Run: headless pygame with SDL's dummy video driver; simulated clock (each Clock.tick advances the game by its frame time, no real sleeping); random seed 0; keys injected as events and as key.get_pressed() state; mouse plan: one left click at the window centre at the start of phase 2, then a move to the lower-right quarter at the start of phase 3.
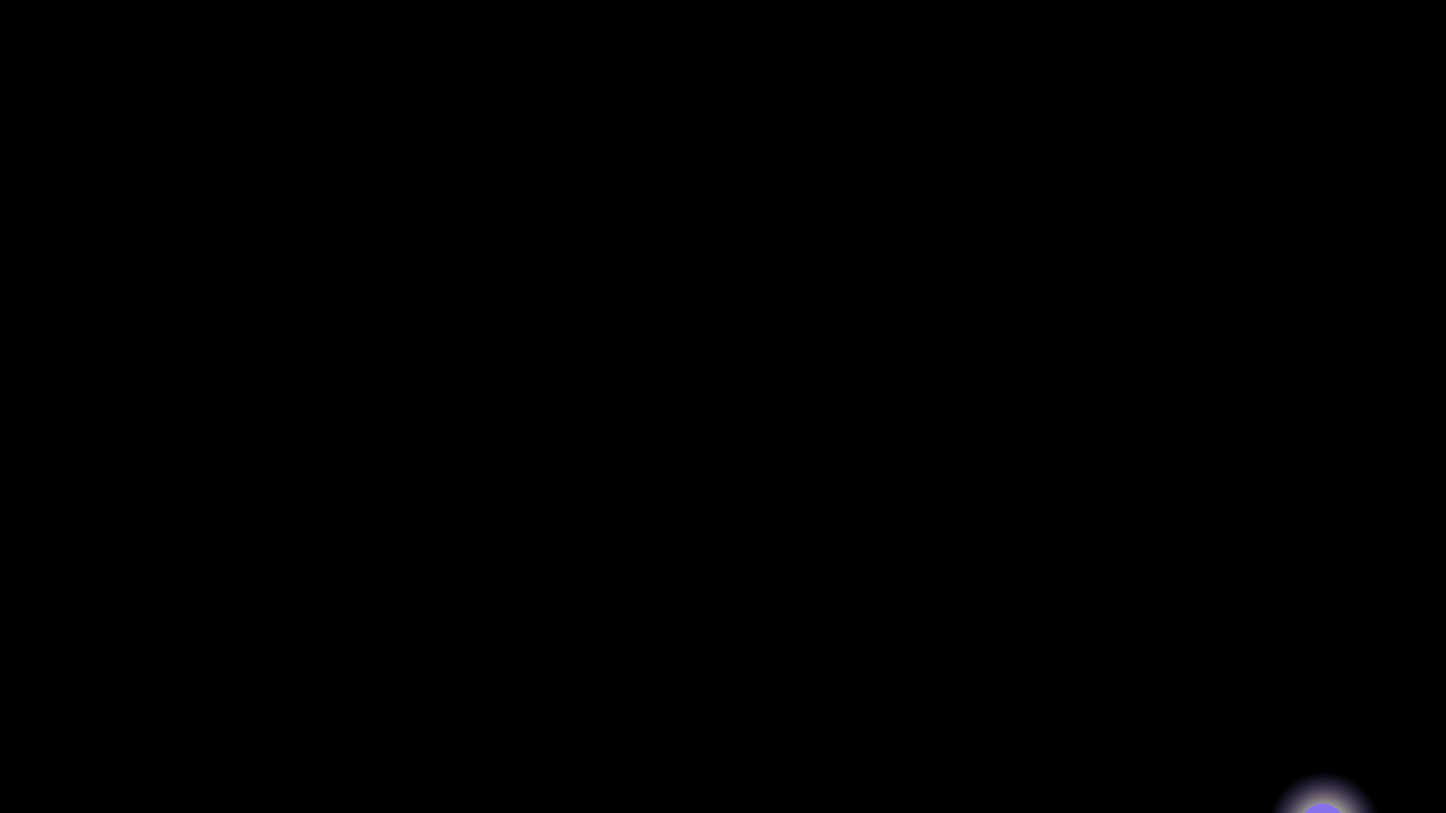
Frame 1 of 4 · flips 1–60 · no input
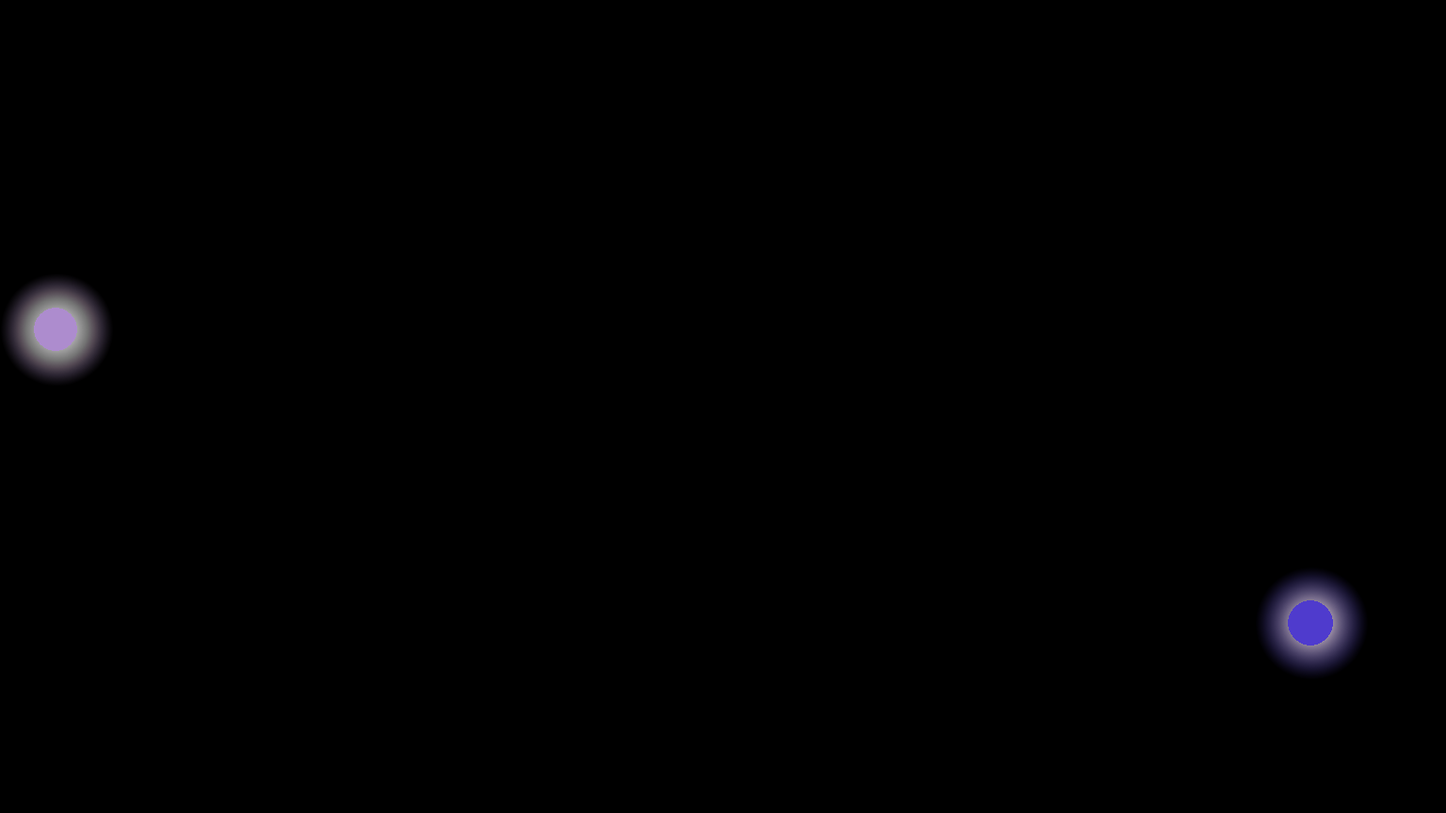
Frame 2 of 4 · flips 61–180 · clicked the window centre · tapped SPACE, RETURN · held RIGHT (→), D
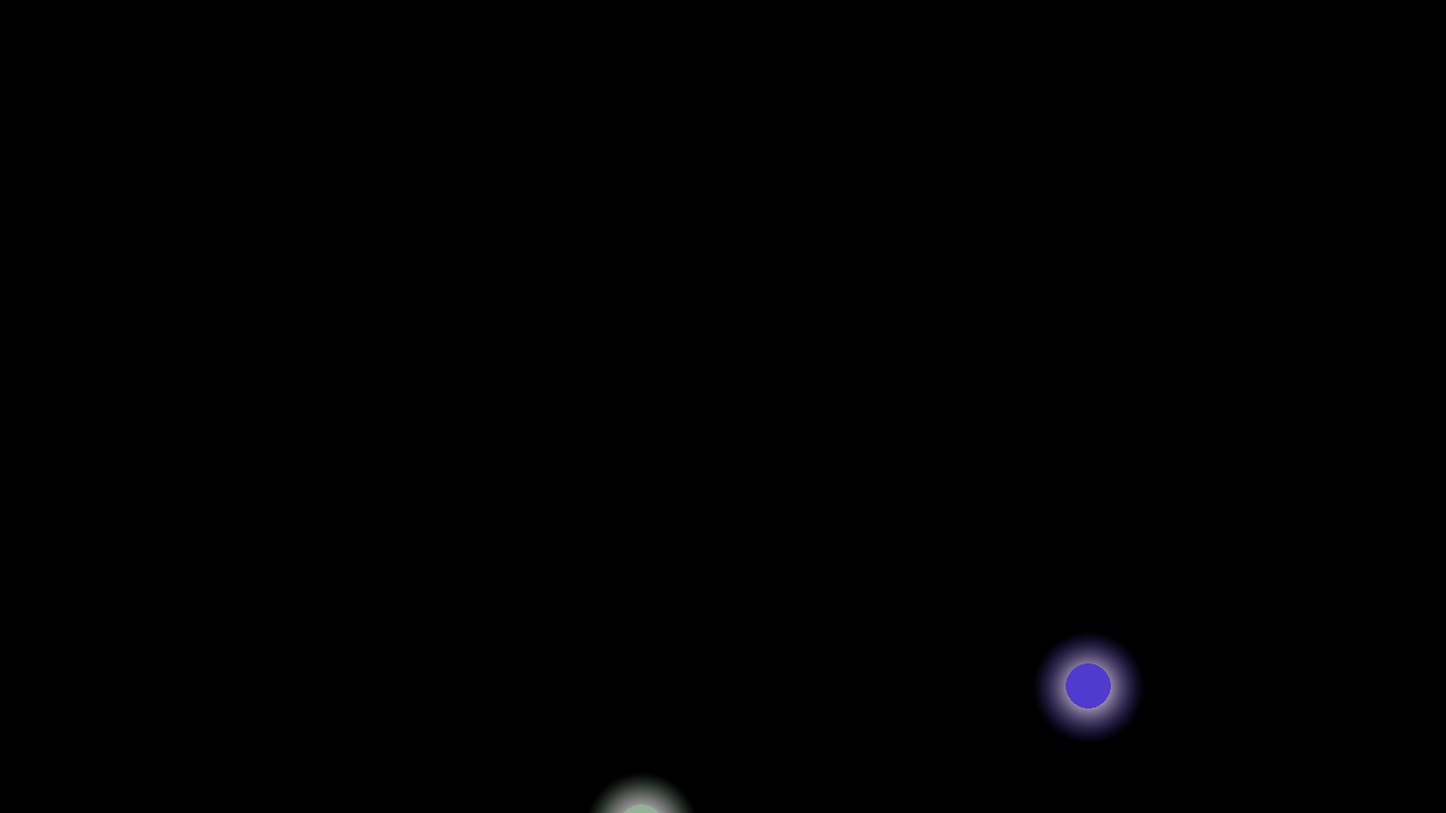
Frame 3 of 4 · flips 181–300 · moved the mouse to the lower-right quarter · held DOWN (↓), S
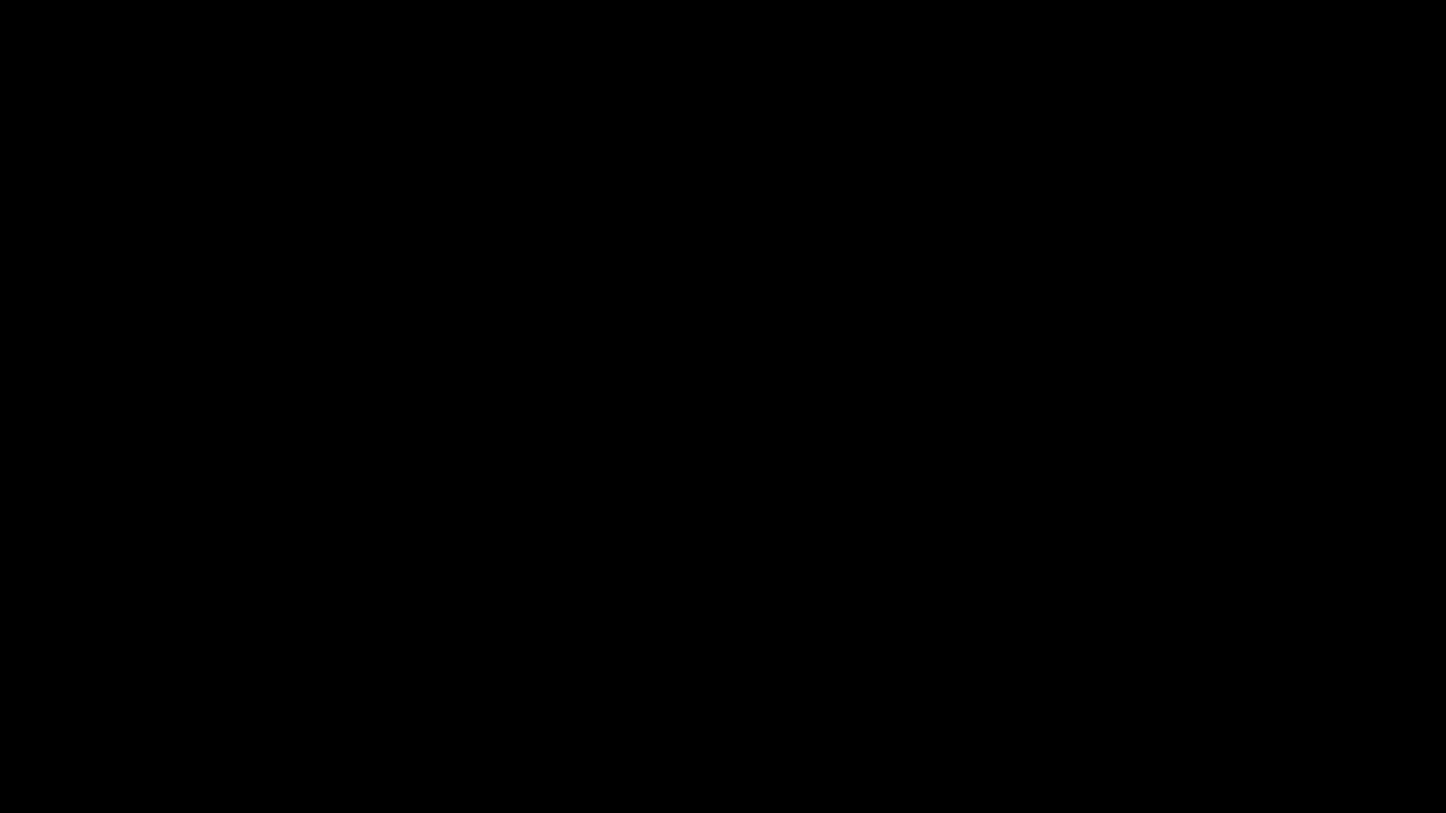
Frame 4 of 4 · flips 301–420 · held LEFT (←), A, UP (↑), W

The pygame program that drew these frames:

import pygame
import random
import math

# Constants
WIDTH, HEIGHT = 1536, 864
GRAVITY_CONSTANT = 10
PLANET_RADIUS_SCALE = 1.5
MAX_PLANETS = 6
TICK_RATE = 60
MAX_GLOW_RADIUS = 100  # Maximum radius of the glow effect
GLOW_TEXTURE_RADIUS = 60  # Reduced radius for optimized glow texture
TIME_SCALE = 0.5  # Time scale factor (default 1 is normal speed, less than 1 slows it down)

# Colors
BLACK = (0, 0, 0)
TRANSLUCENT_WHITE = (255, 255, 255, 128)  # Semi-transparent white
TEXT_COLOR = (255, 255, 255)

# Initialize Pygame
pygame.init()
screen = pygame.display.set_mode((WIDTH, HEIGHT))
pygame.display.set_caption("Gravity Simulation")
clock = pygame.time.Clock()

# Load glow texture (a radial gradient image)
def create_glow_texture(radius, color):
    glow_texture = pygame.Surface((radius * 2, radius * 2), pygame.SRCALPHA)
    for x in range(-radius, radius):
        for y in range(-radius, radius):
            dist = math.sqrt(x**2 + y**2)
            if dist < radius:
                intensity = max(0, 255 - (dist / radius) * 255)
                glow_color = (
                    min(int(color[0] + intensity), 255),
                    min(int(color[1] + intensity), 255),
                    min(int(color[2] + intensity), 255),
                    int(intensity)
                )
                glow_texture.set_at((x + radius, y + radius), glow_color)
    return glow_texture

# Planet class
class Planet:
    def __init__(self, x, y, mass, velocity, color):
        self.x = x
        self.y = y
        self.mass = mass
        self.velocity = velocity
        self.radius = int((mass ** (3/4)) * PLANET_RADIUS_SCALE)
        self.color = color
        self.glow_texture = create_glow_texture(GLOW_TEXTURE_RADIUS, self.color)
        self.name = self.generate_name()

    def generate_name(self):
        # Scientific-sounding name generation using prefixes and suffixes
        prefixes = ["Alpha", "Beta", "Gamma", "Zeta", "Delta", "Epsilon"]
        suffixes = ["Centauri", "Taurus", "Nebula", "Andromeda", "Aurora", "Pulsar"]
        prefix = random.choice(prefixes)
        suffix = random.choice(suffixes)
        return f"{prefix} {suffix}"

    def draw(self):
        # Draw the glow effect using the planet's color
        glow_rect = self.glow_texture.get_rect(center=(self.x, self.y))
        screen.blit(self.glow_texture, glow_rect)
        
        # Draw the planet itself
        pygame.draw.circle(screen, self.color, (int(self.x), int(self.y)), self.radius)

    def update_position(self, time_scale):
        self.x += self.velocity[0] * time_scale
        self.y += self.velocity[1] * time_scale

    def is_offscreen(self):
        return self.x < -self.radius or self.x > WIDTH + self.radius or self.y < -self.radius or self.y > HEIGHT + self.radius

    def is_clicked(self, mouse_x, mouse_y):
        # Check if the mouse click is inside the planet's circle
        return (mouse_x - self.x) ** 2 + (mouse_y - self.y) ** 2 <= self.radius ** 2

# Helper functions
def spawn_planet(x=None, y=None):
    if x is None or y is None:
        # Spawn planet randomly off-screen
        side = random.choice(["left", "right", "top", "bottom"])
        if side == "left":
            x, y = -20, random.randint(0, HEIGHT)
        elif side == "right":
            x, y = WIDTH + 20, random.randint(0, HEIGHT)
        elif side == "top":
            x, y = random.randint(0, WIDTH), -20
        else:
            x, y = random.randint(0, WIDTH), HEIGHT + 20

    mass = random.uniform(5, 50)

    # Add random variation to the initial velocity, introducing a bias in direction
    angle_bias = random.uniform(-math.pi / 6, math.pi / 6)  # Random angle bias between -45 and 45 degrees
    velocity = [
        (WIDTH / 2 - x) * 0.005 * math.cos(angle_bias) + random.uniform(-0.5, 0.5),
        (HEIGHT / 2 - y) * 0.005 * math.sin(angle_bias) + random.uniform(-0.5, 0.5),
    ]
    
    color = (
        random.randint(50, 255),  # Random red component
        random.randint(50, 255),  # Random green component
        random.randint(50, 255),  # Random blue component
    )
    return Planet(x, y, mass, velocity, color)

def calculate_gravitational_force(planet1, planet2):
    dx = planet2.x - planet1.x
    dy = planet2.y - planet1.y
    distance = math.sqrt(dx**2 + dy**2)
    if distance <= planet1.radius + planet2.radius:
        return None  # Collision
    force = GRAVITY_CONSTANT * planet1.mass * planet2.mass / distance**1.75
    angle = math.atan2(dy, dx)
    return force * math.cos(angle), force * math.sin(angle)

def is_space_empty(x, y, planets, min_distance=50):
    # Check if the space is empty (i.e., the distance from any planet is greater than a threshold)
    for planet in planets:
        dist = math.sqrt((x - planet.x) ** 2 + (y - planet.y) ** 2)
        if dist < planet.radius + min_distance:
            return False
    return True

# Simulation setup
planets = []
selected_planet = None
paused = False  # Add paused variable to control simulation state

# Main loop
running = True
while running:
    screen.fill(BLACK)
    for event in pygame.event.get():
        if event.type == pygame.QUIT:
            running = False
        # Toggle pause state with the 'P' key
        if event.type == pygame.KEYDOWN:
            if event.key == pygame.K_p:
                paused = not paused  # Toggle pause state
            elif event.key == pygame.K_UP:
                TIME_SCALE += 0.1  # Increase time scale (faster)
            elif event.key == pygame.K_DOWN:
                TIME_SCALE = max(0.01, TIME_SCALE - 0.1)  # Decrease time scale (slower)
        if event.type == pygame.MOUSEBUTTONDOWN:
            mouse_x, mouse_y = pygame.mouse.get_pos()

            if event.button == 1:  # Left mouse button (for checking planets)
                # Check if the player clicked on a planet
                planet_clicked = False
                for planet in planets:
                    if planet.is_clicked(mouse_x, mouse_y):
                        selected_planet = planet
                        planet_clicked = True
                        break
                if not planet_clicked:
                    selected_planet = None  # Deselect any selected planet

            elif event.button == 3:  # Right mouse button (for creating a new planet)
                # If the player clicked on empty space, create a new planet
                if is_space_empty(mouse_x, mouse_y, planets):
                    planets.append(spawn_planet(mouse_x, mouse_y))
                else:
                    print("Clicked too close to an existing planet")

    # Spawn planets
    if not paused and len(planets) < MAX_PLANETS and random.random() < 5/TICK_RATE*TIME_SCALE:  # Expect number of planets = 5
        planets.append(spawn_planet())


    # Update planets if not paused
    if not paused:
        to_remove = set()  # Use a set to avoid duplicate removals
        for i, planet in enumerate(planets):
            if i in to_remove:
                continue  # Skip already removed planets
            for j, other_planet in enumerate(planets):
                if i != j and j not in to_remove:
                    force = calculate_gravitational_force(planet, other_planet)
                    if force is None:
                        # Collision detected
                        if planet.mass / other_planet.mass > 1.25 or planet.mass / other_planet.mass < 0.8:
                            # Significant mass difference
                            i_momentum = [planet.mass * planet.velocity[0], planet.mass * planet.velocity[1]]
                            j_momentum = [other_planet.mass * other_planet.velocity[0], other_planet.mass * other_planet.velocity[1]]
                            new_momentum = [i_momentum[0] + j_momentum[0], i_momentum[1] + j_momentum[1]]
                            total_mass = planet.mass + other_planet.mass
                            velocity = [new_momentum[0] / total_mass, new_momentum[1] / total_mass]

                            print(f"Planet 1 Mass: {planet.mass}, Velocity: {planet.velocity}, Momentum: ({i_momentum[0]}, {i_momentum[1]})")
                            print(f"Planet 2 Mass: {other_planet.mass}, Velocity: {other_planet.velocity}, Momentum: ({j_momentum[0]}, {j_momentum[1]})")
                            print(f"Total Mass: {total_mass}, Final Velocity: ({velocity[0]}, {velocity[1]}), Momentum: ({new_momentum[0]}, {new_momentum[1]})")

                            if planet.mass > other_planet.mass:
                                planet.mass = total_mass
                                planet.velocity = velocity
                                planet.radius = ((planet.mass ** (3 / 4)) * PLANET_RADIUS_SCALE)
                                to_remove.add(j)  # Remove the smaller planet
                            else:
                                other_planet.mass = total_mass
                                other_planet.velocity = velocity
                                other_planet.radius = ((other_planet.mass ** (3 / 4)) * PLANET_RADIUS_SCALE)
                                to_remove.add(i)  # Remove the current planet
                            break
                        else:
                            to_remove.add(i)
                            to_remove.add(j)
                            break
                    else:
                        planet.velocity[0] += force[0] / planet.mass
                        planet.velocity[1] += force[1] / planet.mass

            if i not in to_remove:
                planet.update_position(TIME_SCALE)  # Update position with time scale
                if planet.is_offscreen():
                    to_remove.add(i)

        # Remove collided or off-screen planets
        planets = [planet for i, planet in enumerate(planets) if i not in to_remove]

    # Draw planets
    for planet in planets:
        planet.draw()

    # If a planet is selected, display its stats
    if selected_planet:
        stats_window = pygame.Surface((320, 130), pygame.SRCALPHA)
        stats_window.fill(TRANSLUCENT_WHITE)

        mass_text = pygame.font.Font(None, 36).render(f"Mass: {selected_planet.mass:.2f}kg", True, TEXT_COLOR)
        velocity_text = pygame.font.Font(None, 36).render(f"Velocity: ({selected_planet.velocity[0]:.2f}, {selected_planet.velocity[1]:.2f})", True, TEXT_COLOR)
        name_text = pygame.font.Font(None, 36).render(f"Name: {selected_planet.name}", True, TEXT_COLOR)
        momentum_text = pygame.font.Font(None, 36).render(f"Momentum: ({selected_planet.velocity[0]/selected_planet.mass:.2f}, {selected_planet.velocity[1]/selected_planet.mass:.2f})", True, TEXT_COLOR)

        stats_window.blit(name_text, (10, 10))
        stats_window.blit(mass_text, (10, 40))
        stats_window.blit(velocity_text, (10, 70))
        stats_window.blit(momentum_text, (10, 100))

        screen.blit(stats_window, (WIDTH - 330, 20))

    pygame.display.flip()
    clock.tick(TICK_RATE)

pygame.quit()
